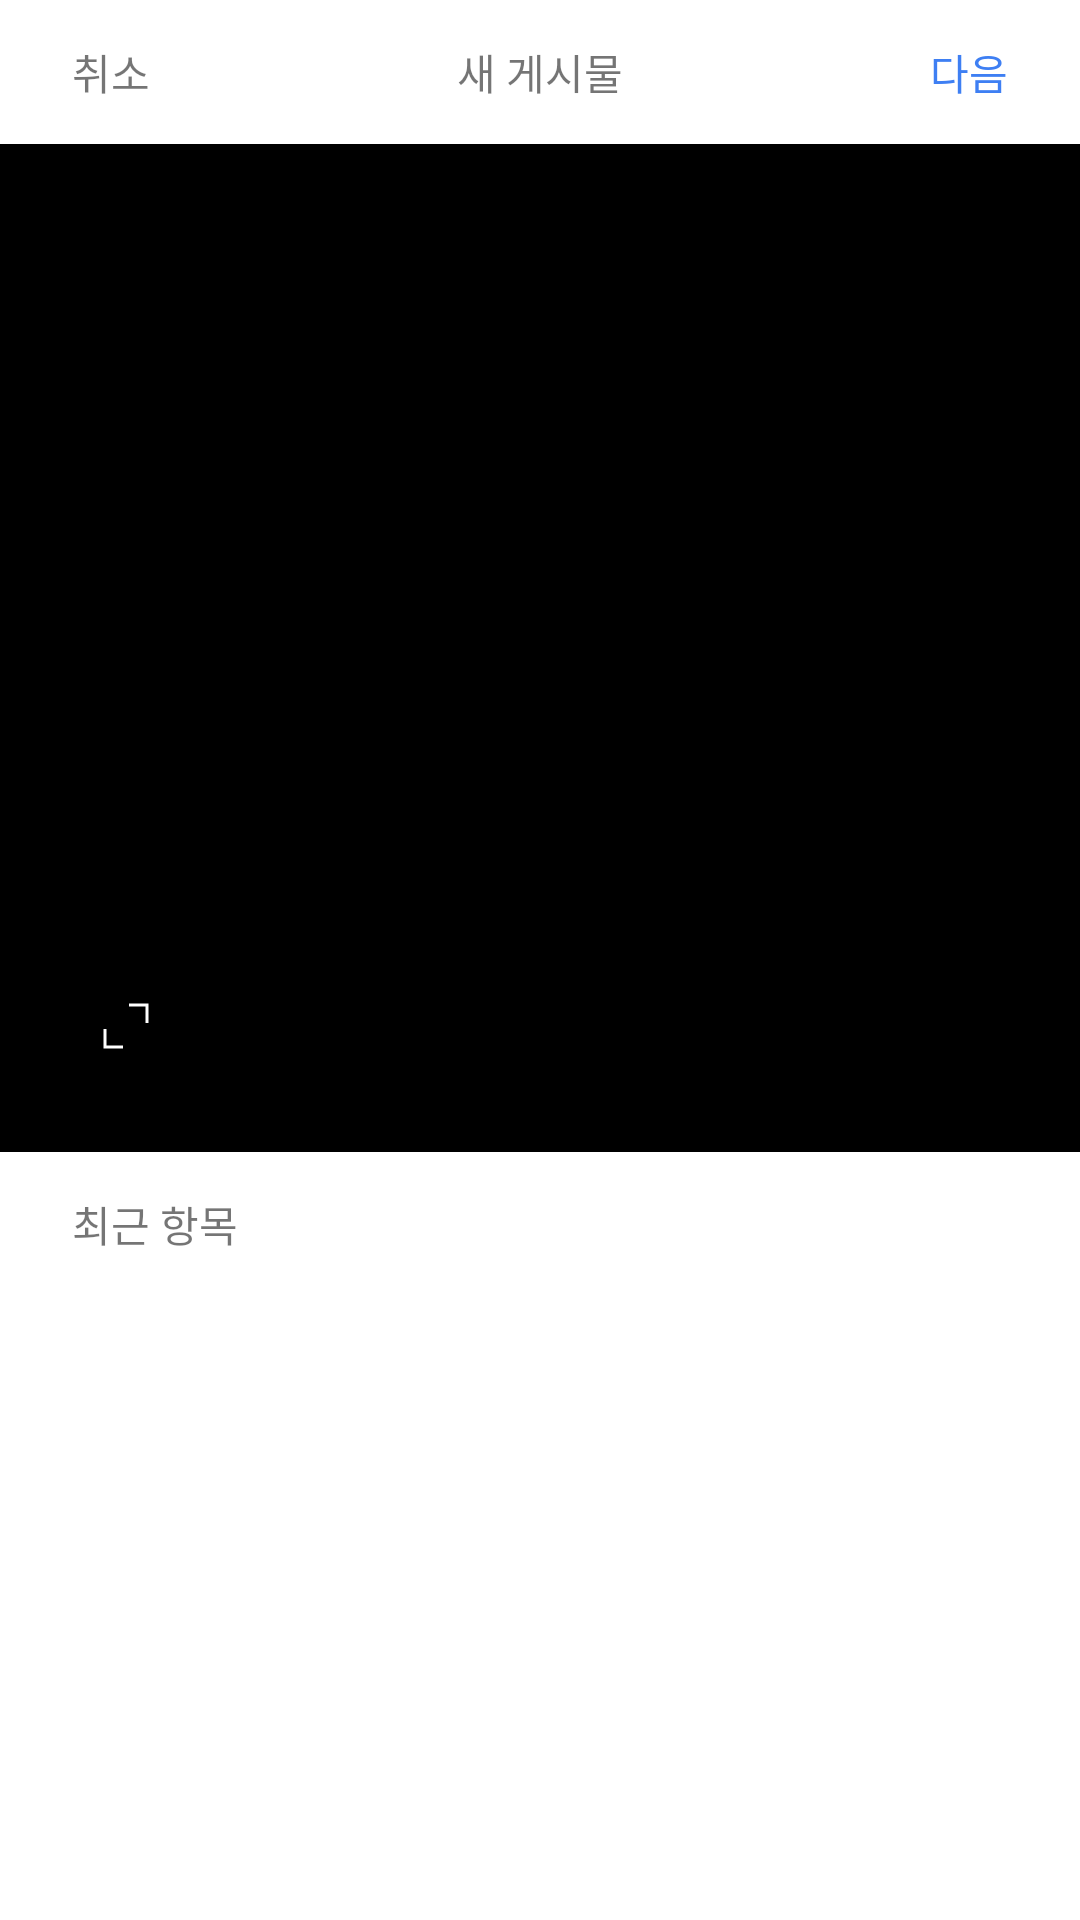

The Android layout XML behind this screen, and the referenced resources:
<!-- AndroidManifest.xml: application theme Theme.InstagramChallenge -->
<!-- res/layout/activity_image_picker.xml -->
<?xml version="1.0" encoding="utf-8"?>
<layout xmlns:android="http://schemas.android.com/apk/res/android"
    xmlns:app="http://schemas.android.com/apk/res-auto"
    xmlns:tools="http://schemas.android.com/tools">
    <androidx.constraintlayout.widget.ConstraintLayout
        android:layout_width="match_parent"
        android:layout_height="match_parent">

        <androidx.constraintlayout.widget.Guideline
            android:id="@+id/guide_current_bottom"
            android:layout_width="wrap_content"
            android:layout_height="wrap_content"
            app:layout_constraintGuide_percent="0.6"
            android:orientation="horizontal"/>

        <androidx.appcompat.widget.AppCompatTextView
            android:id="@+id/tvbtn_cancel"
            android:layout_width="wrap_content"
            android:layout_height="48dp"
            android:text="@string/cancel"
            android:paddingHorizontal="@dimen/interval_middle"
            app:layout_constraintTop_toTopOf="parent"
            app:layout_constraintStart_toStartOf="parent"
            android:gravity="center"/>

        <androidx.appcompat.widget.AppCompatTextView
            android:id="@+id/tvbtn_next"
            android:layout_width="wrap_content"
            android:layout_height="48dp"
            android:text="@string/next"
            android:paddingHorizontal="@dimen/interval_middle"
            app:layout_constraintTop_toTopOf="parent"
            app:layout_constraintEnd_toEndOf="parent"
            android:textColor="@color/blue"
            android:gravity="center"/>

        <androidx.appcompat.widget.AppCompatTextView
            android:layout_width="wrap_content"
            android:layout_height="48dp"
            app:layout_constraintStart_toStartOf="parent"
            app:layout_constraintEnd_toEndOf="parent"
            app:layout_constraintTop_toTopOf="parent"
            android:gravity="center"
            android:text="@string/new_feed"/>

        <androidx.appcompat.widget.AppCompatImageView
            android:id="@+id/iv_current"
            android:layout_width="match_parent"
            android:layout_height="0dp"
            app:layout_constraintTop_toBottomOf="@id/tvbtn_cancel"
            app:layout_constraintBottom_toBottomOf="@id/guide_current_bottom"
            android:background="@color/black"
            tools:background="@color/white"/>

        <androidx.appcompat.widget.AppCompatImageView
            android:id="@+id/ivbtn_spread_image"
            android:layout_width="36dp"
            android:layout_height="36dp"
            app:layout_constraintStart_toStartOf="@id/iv_current"
            app:layout_constraintBottom_toBottomOf="@id/iv_current"
            android:layout_margin="@dimen/interval_middle"
            android:background="@drawable/shape_spread_button"
            android:scaleType="center"
            android:tint="@color/white"
            android:src="@drawable/ic_spread"/>

        <LinearLayout
            android:id="@+id/layout_sort"
            android:layout_width="match_parent"
            android:layout_height="48dp"
            app:layout_constraintTop_toBottomOf="@id/iv_current"
            android:gravity="center_vertical"
            android:orientation="horizontal">

            <androidx.appcompat.widget.AppCompatTextView
                android:layout_width="wrap_content"
                android:layout_height="match_parent"
                android:gravity="center"
                android:text="@string/recent_content"
                android:layout_marginStart="@dimen/interval_middle"/>

            <androidx.appcompat.widget.AppCompatImageView
                android:layout_width="36dp"
                android:layout_height="36dp"
                android:src="@drawable/ic_baseline_arrow_bottom_24"
                android:scaleType="center"/>

        </LinearLayout>

        <androidx.recyclerview.widget.RecyclerView
            android:id="@+id/rv_image"
            android:layout_width="match_parent"
            android:layout_height="0dp"
            app:layout_constraintTop_toBottomOf="@id/layout_sort"
            app:layout_constraintBottom_toBottomOf="parent"/>
    </androidx.constraintlayout.widget.ConstraintLayout>
</layout>
<!-- resources referenced by this layout -->
<resources>
  <color name="black">#FF000000</color>
  <color name="blue">#3e7ff3</color>
  <color name="white">#FFFFFFFF</color>
  <dimen name="interval_middle">24dp</dimen>
  <!-- drawable ic_spread (drawable) -->
  <vector xmlns:android="http://schemas.android.com/apk/res/android"
      android:width="24dp"
      android:height="24dp"
      android:viewportWidth="24"
      android:viewportHeight="24">
    <path
        android:pathData="M18.5,5.5H13V4.5H19.5V11H18.5V5.5Z"
        android:fillColor="#000000"
        android:fillType="evenOdd"/>
    <path
        android:pathData="M5.5,18.5H11V19.5H4.5V13H5.5V18.5Z"
        android:fillColor="#000000"
        android:fillType="evenOdd"/>
  </vector>
  <!-- drawable shape_spread_button (drawable) -->
  <?xml version="1.0" encoding="utf-8"?>
  <shape xmlns:android="http://schemas.android.com/apk/res/android">
      <corners
          android:radius="24dp"/>
      <solid
          android:color="@color/black_t60"/>
  </shape>
  <string name="cancel">취소</string>
  <string name="new_feed">새 게시물</string>유
  <string name="next">다음</string>
  <string name="recent_content">최근 항목</string>
  <style name="Theme.InstagramChallenge" parent="Theme.MaterialComponents.DayNight.DarkActionBar">
          
          <item name="colorPrimary">@color/white</item>
          <item name="colorPrimaryVariant">@color/white</item>
          <item name="colorOnPrimary">@color/black</item>
          
          <item name="colorSecondary">@color/gray50</item>
          <item name="colorSecondaryVariant">@color/gray250</item>
          <item name="colorOnSecondary">@color/black</item>
          
          <item name="android:statusBarColor">?attr/colorPrimaryVariant</item>
          <item name="android:windowLightStatusBar">true</item>
          
          <item name="windowNoTitle">true</item>
      </style>
  <color name="gray50">#f8f8f8</color>
  <color name="gray250">#bbbbbb</color>
</resources>
